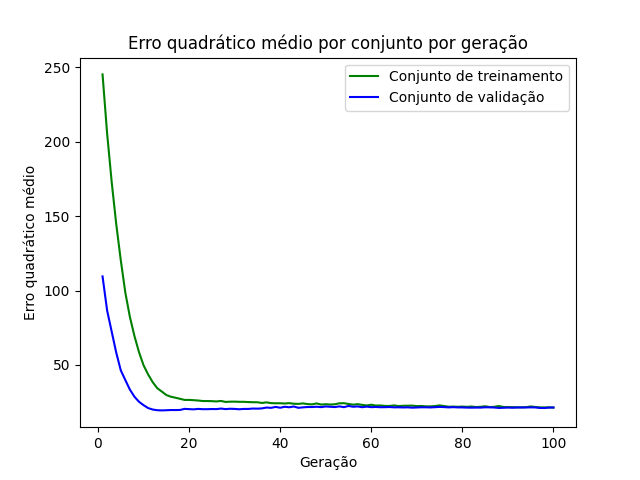

The table this chart was drawn from, first rows:
epoch, loss_train, loss_val
1, 245.3, 109.5
2, 205.7, 86.66
3, 173.2, 72.45
4, 144.8, 58.33
5, 120.4, 46.36
6, 98.61, 39.81
7, 82.32, 33.41
8, 69.45, 28.63
9, 58.6, 25.22
10, 49.75, 22.93
11, 43.61, 20.99
12, 38.45, 20.01
13, 34.38, 19.53
14, 32.1, 19.41
15, 29.76, 19.52
16, 28.61, 19.66
17, 27.94, 19.65
18, 27.21, 19.7
19, 26.45, 20.44
20, 26.46, 20.27
21, 26.28, 20.12
22, 26.05, 20.42
23, 25.71, 20.22
24, 25.71, 20.24
25, 25.62, 20.33
26, 25.44, 20.29
27, 25.76, 20.65
28, 25.11, 20.29
29, 25.26, 20.51
30, 25.31, 20.42
31, 25.18, 20.17
32, 25.17, 20.41
33, 25.01, 20.4
34, 24.92, 20.65
35, 24.88, 20.59
36, 24.43, 20.75
37, 24.81, 21.34
38, 24.3, 21.12
39, 24.22, 21.76
40, 24.21, 21.2
41, 24.05, 21.86
42, 24.28, 21.52
43, 23.89, 22.03
44, 23.78, 21.16
45, 24.12, 21.47
46, 23.66, 21.69
47, 23.48, 21.68
48, 24.09, 21.88
49, 23.34, 21.62
50, 23.57, 22.05
51, 23.36, 21.85
52, 23.52, 21.65
53, 24.18, 22.11
54, 24.25, 21.59
55, 23.73, 22.4
56, 23.27, 21.86
57, 23.6, 22.08
58, 23.13, 21.57
59, 22.72, 21.96
60, 23.21, 21.6
... 40 more rows
